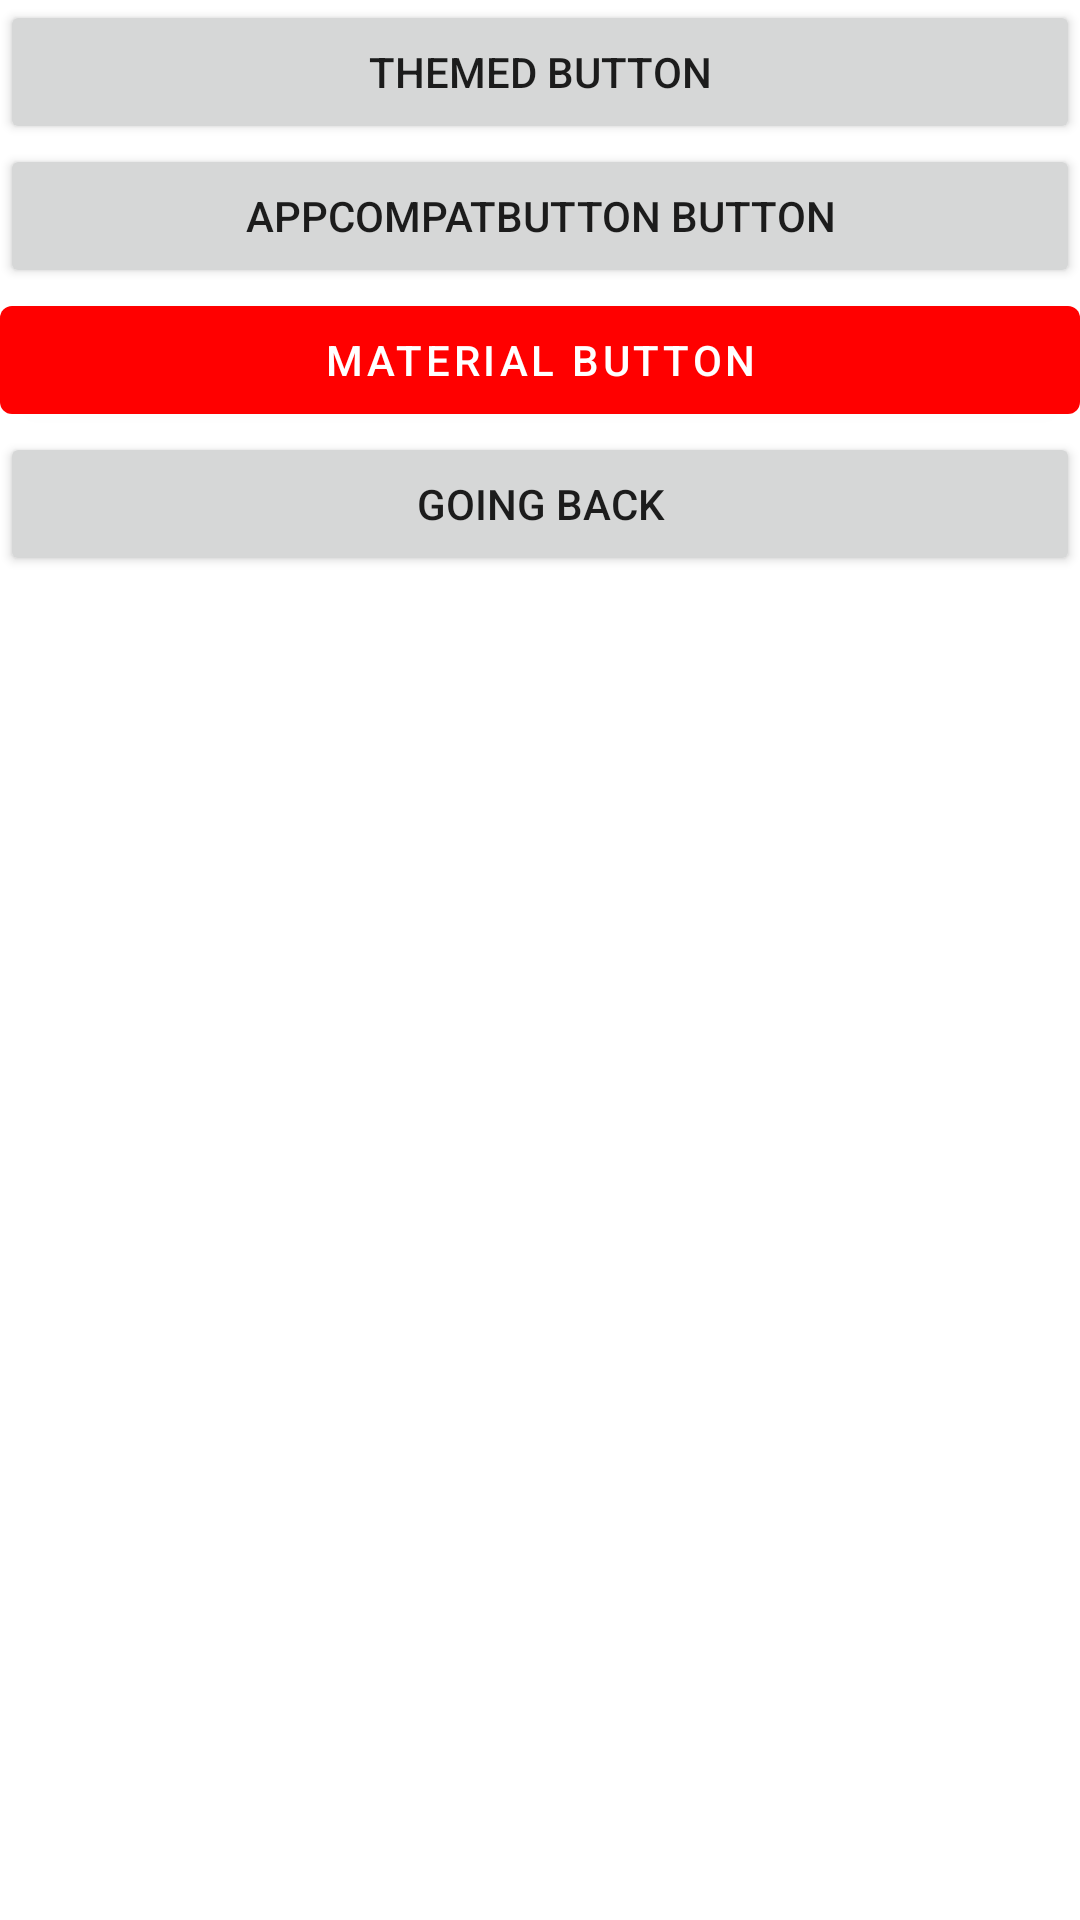

Write the Android layout XML for this screen, with the resource values it uses.
<!-- AndroidManifest.xml: application theme Theme.AndroidNoArchitect -->
<!-- res/layout/activity_buttons.xml -->
<?xml version="1.0" encoding="utf-8"?>
<androidx.appcompat.widget.LinearLayoutCompat xmlns:android="http://schemas.android.com/apk/res/android"
    xmlns:tools="http://schemas.android.com/tools"
    android:layout_width="match_parent"
    android:layout_height="match_parent"
    android:orientation="vertical"
    tools:context=".ButtonsActivity">

    <Button
        android:id="@+id/buttonButton"
        android:layout_width="match_parent"
        android:layout_height="wrap_content"
        android:text="@string/themed_button">
    </Button>

    <androidx.appcompat.widget.AppCompatButton
        android:id="@+id/buttonAppCompat"
        android:layout_width="match_parent"
        android:layout_height="wrap_content"
        android:text="@string/appcompatbutton_button">
    </androidx.appcompat.widget.AppCompatButton>

    <com.google.android.material.button.MaterialButton
        android:id="@+id/buttonMaterial"
        android:layout_width="match_parent"
        android:layout_height="wrap_content"
        android:text="@string/material_button">
    </com.google.android.material.button.MaterialButton>

    <Button
        android:id="@+id/buttonBack"
        android:layout_width="match_parent"
        android:layout_height="wrap_content"
        android:text="@string/going_back">
    </Button>

</androidx.appcompat.widget.LinearLayoutCompat>
<!-- resources referenced by this layout -->
<resources>
  <string name="appcompatbutton_button">AppCompatButton Button</string>
  <string name="going_back">Going back</string>
  <string name="material_button">Material Button</string>
  <string name="themed_button">Themed Button</string>
  <style name="Theme.AndroidNoArchitect" parent="Theme.MaterialComponents.DayNight.DarkActionBar">
          
          <item name="colorPrimary">@color/purple_500</item>
          <item name="colorPrimaryVariant">@color/purple_700</item>
          <item name="colorOnPrimary">@color/white</item>
          
          <item name="colorSecondary">@color/teal_200</item>
          <item name="colorSecondaryVariant">@color/teal_700</item>
          <item name="colorOnSecondary">@color/black</item>
          
          <item name="android:statusBarColor" tools:targetApi="l">?attr/colorPrimaryVariant</item>
          
      </style>
  <color name="purple_500">#FFff0000</color>
  <color name="purple_700">#FF3700B3</color>
  <color name="white">#FFFFFFFF</color>
  <color name="teal_200">#FF03DAC5</color>
  <color name="teal_700">#FF018786</color>
  <color name="black">#FF000000</color>
</resources>
